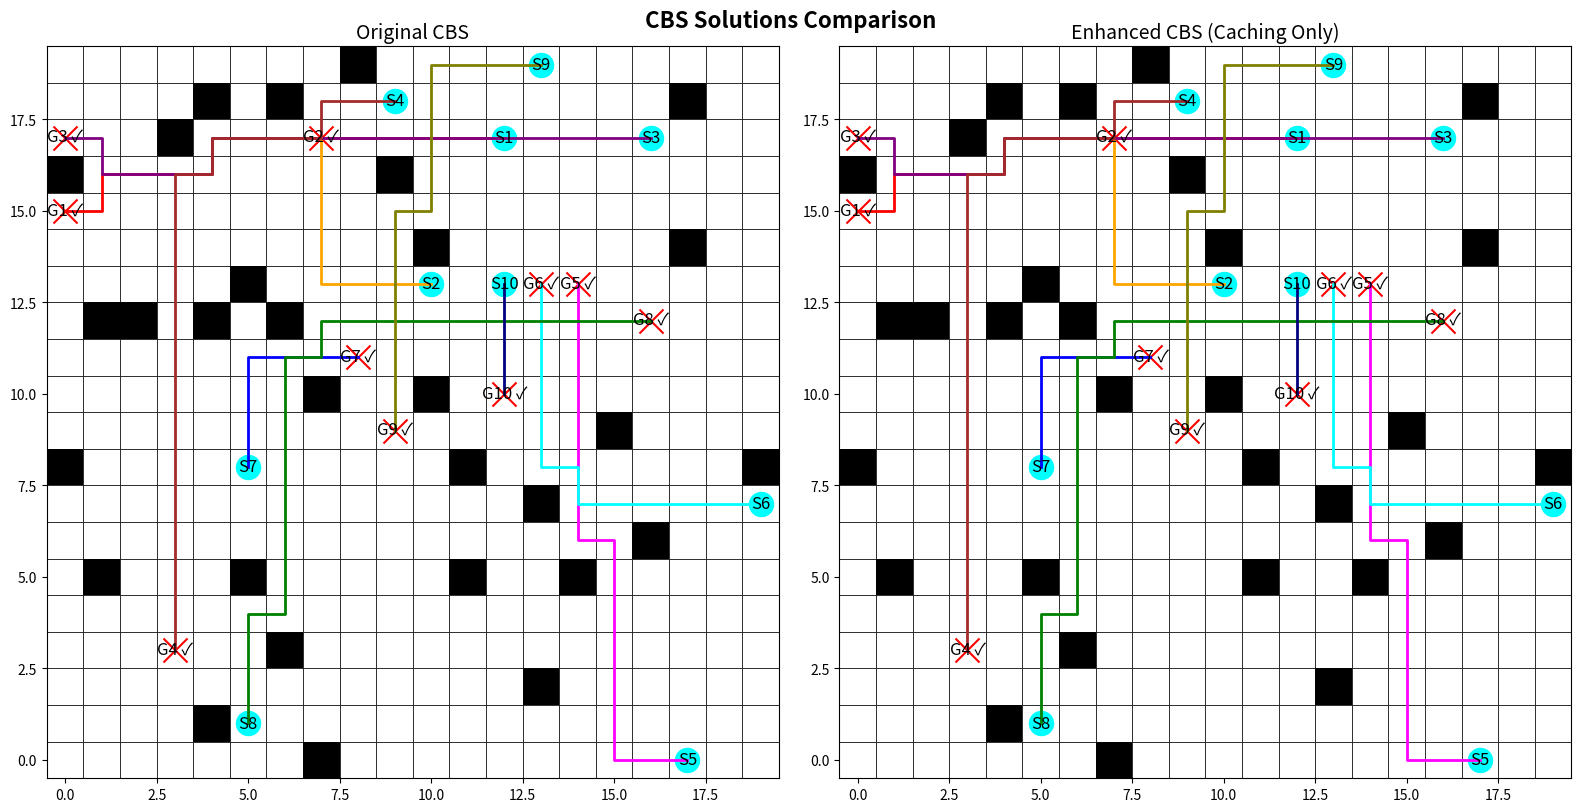

Source code (Python):
import heapq
import random
import time
import matplotlib.pyplot as plt
import matplotlib.patches as patches

# -------------------- Global Parameters --------------------
GRID_SIZE = 20
NUM_AGENTS = 10
NUM_OBSTACLES = 30

# Global agent colors for consistent visualization
AGENT_COLORS = ["red", "orange", "purple", "brown", "magenta",
                "cyan", "blue", "green", "olive", "navy",
                "lime", "teal", "gold", "silver", "maroon",
                "indigo", "violet", "chartreuse", "coral", "turquoise",
                "chocolate", "salmon", "plum", "orchid", "skyblue",
                "khaki", "sienna", "peru", "slateblue", "pink"]

# UI Constants
START_MARKER_SIZE = 300
GOAL_MARKER_SIZE = 300
LABEL_FONT_SIZE = 12
TITLE_FONT_SIZE = 14
PATH_LINE_WIDTH = 2

# Global counters for reporting
A_STAR_CALLS_ORIG = 0
A_STAR_CALLS_ENHANCED = 0

# Global cache for Enhanced CBS (caching only)
GLOBAL_CACHE_ENHANCED = {}


# -------------------- Random Scenario Generator --------------------
def generate_random_scenario(grid_size, num_agents, num_obstacles):
    """Generate a random scenario with unique start and goal positions and obstacles."""
    positions = [(x, y) for x in range(grid_size) for y in range(grid_size)]
    random.shuffle(positions)
    starts = positions[:num_agents]
    goals = positions[num_agents:2 * num_agents]
    remaining = [pos for pos in positions if pos not in starts and pos not in goals]
    obstacles = random.sample(remaining, num_obstacles)
    return starts, goals, obstacles


# -------------------- Common Functions --------------------
def heuristic(pos, goal):
    """Manhattan distance heuristic."""
    return abs(pos[0] - goal[0]) + abs(pos[1] - goal[1])


def get_neighbors(position):
    """Return valid neighbors (up, down, left, right)."""
    directions = [(-1, 0), (1, 0), (0, -1), (0, 1)]
    return [(position[0] + dx, position[1] + dy)
            for dx, dy in directions
            if 0 <= position[0] + dx < GRID_SIZE and 0 <= position[1] + dy < GRID_SIZE]


def reconstruct_path(came_from, current):
    """Reconstruct the path from A*."""
    path = []
    while current in came_from:
        path.append(current)
        current = came_from[current]
    path.append(current)
    return path[::-1]


def detect_conflicts(paths):
    """
    Detect the first conflict among agents.
    Returns (agent1, agent2, position, time) or None if no conflict exists.
    """
    max_time = max(len(p) for p in paths) if paths else 0
    for t in range(max_time):
        pos_dict = {}
        for i, path in enumerate(paths):
            if t < len(path):
                pos = path[t]
                if pos in pos_dict:
                    return (pos_dict[pos], i, pos, t)
                pos_dict[pos] = i
    return None


def build_conflict_avoidance_table(paths):
    """
    Build a Conflict Avoidance Table (CAT): dict mapping time step -> set of positions.
    """
    cat = {}
    if not paths:
        return cat
    max_len = max(len(p) for p in paths)
    for t in range(max_len):
        cat[t] = set()
        for path in paths:
            if t < len(path):
                cat[t].add(path[t])
    return cat


# -------------------- Original CBS Implementation --------------------
def a_star_orig(start, goal, obstacles, constraints, cat):
    """
    A* algorithm with constraints and a CAT.
    (No caching, tie-breaking, or prioritization enhancements.)
    """
    global A_STAR_CALLS_ORIG
    A_STAR_CALLS_ORIG += 1

    open_list = []
    closed_set = set()
    came_from = {}
    g_cost = {start: 0}

    start_penalty = 2 if (cat is not None and 0 in cat and start in cat[0]) else 0
    f_cost = {start: g_cost[start] + start_penalty + heuristic(start, goal)}
    heapq.heappush(open_list, (f_cost[start], start))
    while open_list:
        _, current = heapq.heappop(open_list)
        if current == goal:
            return reconstruct_path(came_from, current)
        closed_set.add(current)
        for neighbor in get_neighbors(current):
            if neighbor in closed_set or neighbor in obstacles:
                continue
            if any((neighbor == pos and (g_cost[current] + 1) == t) for (pos, t) in constraints):
                continue
            tentative_g = g_cost[current] + 1
            penalty = 2 if (cat is not None and tentative_g in cat and neighbor in cat[tentative_g]) else 0
            new_cost = tentative_g + penalty
            if neighbor not in g_cost or new_cost < g_cost[neighbor]:
                came_from[neighbor] = current
                g_cost[neighbor] = new_cost
                f = new_cost + heuristic(neighbor, goal)
                heapq.heappush(open_list, (f, neighbor))
    return []


def compute_paths_orig(starts, goals, obstacles, constraints):
    """Compute paths for all agents using the original A* above."""
    paths = []
    for i in range(len(starts)):
        cat = build_conflict_avoidance_table([])  # Initially empty
        paths.append(a_star_orig(starts[i], goals[i], obstacles, constraints[i], cat))
    return paths


class CBSNode_Orig:
    """
    CBS node for Original CBS.
    Priority is based solely on the total cost (sum of path lengths).
    """
    __slots__ = ["constraints", "paths", "cost"]

    def __init__(self, constraints, paths):
        self.constraints = constraints
        self.paths = paths
        self.cost = sum(len(p) for p in paths)

    def __lt__(self, other):
        return self.cost < other.cost


def cbs_original(starts, goals, obstacles):
    """
    Original CBS (branching) implementation.
    """
    n_agents = len(starts)
    root_constraints = {i: [] for i in range(n_agents)}
    root_paths = compute_paths_orig(starts, goals, obstacles, root_constraints)
    root_node = CBSNode_Orig(root_constraints, root_paths)
    open_list = []
    heapq.heappush(open_list, root_node)
    conflict_resolution_steps = 0
    start_time = time.time()
    last_update = time.time()
    while open_list:
        node = heapq.heappop(open_list)
        conflict = detect_conflicts(node.paths)
        if conflict is None:
            total_time = time.time() - start_time
            print(f"\n[Original CBS] Finished: {total_time:.3f}s, Conflicts resolved: {conflict_resolution_steps}")
            return node.paths, conflict_resolution_steps, total_time
        conflict_resolution_steps += 1
        if time.time() - last_update >= 1:
            print(
                f"[Original CBS] Running... {time.time() - start_time:.2f}s, Conflicts resolved: {conflict_resolution_steps}")
            last_update = time.time()
        agent1, agent2, pos, t = conflict
        # Branch for agent1:
        child_constraints1 = {a: list(c) for a, c in node.constraints.items()}
        child_constraints1[agent1].append((pos, t))
        child_paths1 = list(node.paths)
        other_paths1 = [node.paths[i] for i in range(n_agents) if i != agent1]
        cat1 = build_conflict_avoidance_table(other_paths1)
        new_path1 = a_star_orig(starts[agent1], goals[agent1], obstacles, child_constraints1[agent1], cat1)
        if new_path1:
            child_paths1[agent1] = new_path1
            heapq.heappush(open_list, CBSNode_Orig(child_constraints1, child_paths1))
        # Branch for agent2:
        child_constraints2 = {a: list(c) for a, c in node.constraints.items()}
        child_constraints2[agent2].append((pos, t))
        child_paths2 = list(node.paths)
        other_paths2 = [node.paths[i] for i in range(n_agents) if i != agent2]
        cat2 = build_conflict_avoidance_table(other_paths2)
        new_path2 = a_star_orig(starts[agent2], goals[agent2], obstacles, child_constraints2[agent2], cat2)
        if new_path2:
            child_paths2[agent2] = new_path2
            heapq.heappush(open_list, CBSNode_Orig(child_constraints2, child_paths2))
    total_time = time.time() - start_time
    print(f"\n[Original CBS] Finished: {total_time:.2f}s, Conflicts resolved: {conflict_resolution_steps}")
    return [], conflict_resolution_steps, total_time


def visualize_solution_orig(ax, starts, goals, obstacles, solution, title="Original CBS"):
    """Visualize the solution computed by Original CBS."""
    ax.set_xlim(-0.5, GRID_SIZE - 0.5)
    ax.set_ylim(-0.5, GRID_SIZE - 0.5)
    ax.set_aspect("equal")
    ax.set_title(title, fontsize=TITLE_FONT_SIZE)
    for x in range(GRID_SIZE):
        for y in range(GRID_SIZE):
            rect = patches.Rectangle((x - 0.5, y - 0.5), 1, 1,
                                     edgecolor="black", facecolor="white", lw=0.5)
            ax.add_patch(rect)
    for (ox, oy) in obstacles:
        rect = patches.Rectangle((ox - 0.5, oy - 0.5), 1, 1, facecolor="black")
        ax.add_patch(rect)
    for i, (s, g) in enumerate(zip(starts, goals)):
        ax.scatter(s[0], s[1], c="cyan", marker="o", s=START_MARKER_SIZE)
        ax.text(s[0], s[1], f"S{i + 1}", ha="center", va="center", color="black", fontsize=LABEL_FONT_SIZE)
        ax.scatter(g[0], g[1], c="red", marker="x", s=GOAL_MARKER_SIZE)
        sol_i = solution[i] if i < len(solution) else []
        label = f"G{i + 1} ✓" if sol_i and sol_i[-1] == g else f"G{i + 1} x"
        ax.text(g[0], g[1], label, ha="center", va="center", color="black", fontsize=LABEL_FONT_SIZE)
        if sol_i and len(sol_i) > 1:
            xs = [p[0] for p in sol_i]
            ys = [p[1] for p in sol_i]
            ax.plot(xs, ys, color=AGENT_COLORS[i % len(AGENT_COLORS)], lw=PATH_LINE_WIDTH)


# -------------------- Enhanced CBS (Caching Only) Implementation --------------------
def a_star_enhanced(start, goal, obstacles, constraints, cat):
    """
    A* search that respects per-agent constraints and uses a CAT to penalize collisions.
    Hierarchical caching is enabled: once a full path is computed, all its subpaths are cached.
    """
    global A_STAR_CALLS_ENHANCED, GLOBAL_CACHE_ENHANCED
    key = (start, goal, tuple(sorted(obstacles)), tuple(sorted(constraints)))
    if key in GLOBAL_CACHE_ENHANCED:
        return GLOBAL_CACHE_ENHANCED[key]
    A_STAR_CALLS_ENHANCED += 1
    open_list = []
    heapq.heappush(open_list, (heuristic(start, goal), 0, start, 0))
    came_from = {}
    g_cost = {start: 0}
    closed_set = set()
    while open_list:
        f_val, curr_g, current, curr_collisions = heapq.heappop(open_list)
        if current == goal:
            full_path = reconstruct_path(came_from, current)
            # Cache the full path and every subpath.
            for i in range(len(full_path)):
                sub_start = full_path[i]
                sub_key = (sub_start, goal, tuple(sorted(obstacles)), tuple(sorted(constraints)))
                GLOBAL_CACHE_ENHANCED[sub_key] = full_path[i:]
            GLOBAL_CACHE_ENHANCED[key] = full_path
            return full_path
        if current in closed_set:
            continue
        closed_set.add(current)
        next_g = curr_g + 1
        for neighbor in get_neighbors(current):
            if neighbor in obstacles:
                continue
            if any((neighbor == pos and (g_cost[current] + 1) == t) for (pos, t) in constraints):
                continue
            next_collisions = curr_collisions
            if next_g in cat and neighbor in cat[next_g]:
                next_collisions += 1
            cost_so_far = next_g + next_collisions * 2
            f_new = cost_so_far + heuristic(neighbor, goal)
            if neighbor not in g_cost or cost_so_far < g_cost[neighbor]:
                g_cost[neighbor] = cost_so_far
                came_from[neighbor] = current
                heapq.heappush(open_list, (f_new, next_g, neighbor, next_collisions))
    GLOBAL_CACHE_ENHANCED[key] = []
    return []


def compute_paths_enhanced(agent_id, starts, goals, obstacles, constraints, solution_so_far):
    """
    Recompute path for one agent using the CAT.
    """
    other_paths = [p for i, p in enumerate(solution_so_far) if i != agent_id]
    cat = build_conflict_avoidance_table(other_paths)
    return a_star_enhanced(starts[agent_id], goals[agent_id], obstacles, constraints[agent_id], cat)


class CBSNode_Enhanced:
    """
    CBS node for Enhanced CBS using caching only.
    Priority is based solely on the total cost (sum of path lengths).
    """
    __slots__ = ['constraints', 'paths', 'cost']

    def __init__(self, constraints, paths):
        self.constraints = constraints
        self.paths = paths
        self.cost = sum(len(p) for p in paths)

    def __lt__(self, other):
        return self.cost < other.cost


def cbs_enhanced(starts, goals, obstacles):
    """
    Enhanced CBS algorithm using caching only.
    Caching (hierarchical caching) is enabled while tie-breaking and prioritization are removed.
    When a conflict is detected, the algorithm branches for both agents in a fixed order.
    """
    n_agents = len(starts)
    root_constraints = {i: [] for i in range(n_agents)}
    root_paths = []
    for i in range(n_agents):
        path_i = compute_paths_enhanced(i, starts, goals, obstacles, root_constraints, root_paths)
        root_paths.append(path_i)
    root_node = CBSNode_Enhanced(root_constraints, root_paths)
    open_list = []
    heapq.heappush(open_list, root_node)
    conflict_resolution_steps = 0
    start_time = time.time()
    last_update = time.time()
    while open_list:
        current_node = heapq.heappop(open_list)
        conflict = detect_conflicts(current_node.paths)
        if conflict is None:
            total_time = time.time() - start_time
            print(f"\n[Enhanced CBS] Finished: {total_time:.3f}s, Conflicts resolved: {conflict_resolution_steps}")
            return current_node.paths, conflict_resolution_steps, total_time
        conflict_resolution_steps += 1
        if time.time() - last_update >= 1:
            print(
                f"[Enhanced CBS] Running... {time.time() - start_time:.2f}s, Conflicts resolved: {conflict_resolution_steps}")
            last_update = time.time()
        agent1, agent2, pos, t = conflict
        # Branch for agent1:
        child_constraints1 = {a: list(c) for a, c in current_node.constraints.items()}
        child_constraints1[agent1].append((pos, t))
        child_paths1 = list(current_node.paths)
        new_path1 = compute_paths_enhanced(agent1, starts, goals, obstacles, child_constraints1, child_paths1)
        if new_path1:
            child_paths1[agent1] = new_path1
            heapq.heappush(open_list, CBSNode_Enhanced(child_constraints1, child_paths1))
        # Branch for agent2:
        child_constraints2 = {a: list(c) for a, c in current_node.constraints.items()}
        child_constraints2[agent2].append((pos, t))
        child_paths2 = list(current_node.paths)
        new_path2 = compute_paths_enhanced(agent2, starts, goals, obstacles, child_constraints2, child_paths2)
        if new_path2:
            child_paths2[agent2] = new_path2
            heapq.heappush(open_list, CBSNode_Enhanced(child_constraints2, child_paths2))
    total_time = time.time() - start_time
    print(f"\n[Enhanced CBS] No solution: {total_time:.2f}s, Conflicts resolved: {conflict_resolution_steps}")
    return [], conflict_resolution_steps, total_time


def visualize_solution_enhanced(ax, starts, goals, obstacles, solution, title="Enhanced CBS (Caching Only)"):
    """
    Draw the Enhanced CBS solution on the provided Axes.
    """
    ax.set_xlim(-0.5, GRID_SIZE - 0.5)
    ax.set_ylim(-0.5, GRID_SIZE - 0.5)
    ax.set_aspect("equal")
    ax.set_title(title, fontsize=TITLE_FONT_SIZE)
    for x in range(GRID_SIZE):
        for y in range(GRID_SIZE):
            rect = patches.Rectangle((x - 0.5, y - 0.5), 1, 1, edgecolor="black", facecolor="white", lw=0.5)
            ax.add_patch(rect)
    for (ox, oy) in obstacles:
        rect = patches.Rectangle((ox - 0.5, oy - 0.5), 1, 1, facecolor="black")
        ax.add_patch(rect)
    for i, (s, g) in enumerate(zip(starts, goals)):
        ax.scatter(s[0], s[1], c="cyan", marker="o", s=START_MARKER_SIZE)
        ax.text(s[0], s[1], f"S{i + 1}", ha="center", va="center", color="black", fontsize=LABEL_FONT_SIZE)
        ax.scatter(g[0], g[1], c="red", marker="x", s=GOAL_MARKER_SIZE)
        sol_i = solution[i] if i < len(solution) else []
        label = f"G{i + 1} ✓" if sol_i and sol_i[-1] == g else f"G{i + 1} x"
        ax.text(g[0], g[1], label, ha="center", va="center", color="black", fontsize=LABEL_FONT_SIZE)
        if sol_i:
            xs = [p[0] for p in sol_i]
            ys = [p[1] for p in sol_i]
            ax.plot(xs, ys, color=AGENT_COLORS[i % len(AGENT_COLORS)], linewidth=PATH_LINE_WIDTH)


def visualize_solutions_side_by_side(starts, goals, obstacles, sol_orig, sol_enh, title1, title2):
    """Visualize two solutions side by side."""
    fig, (ax1, ax2) = plt.subplots(1, 2, figsize=(16, 8))
    visualize_solution_orig(ax1, starts, goals, obstacles, sol_orig, title1)
    visualize_solution_enhanced(ax2, starts, goals, obstacles, sol_enh, title2)
    plt.suptitle("CBS Solutions Comparison", fontsize=16, weight="bold")
    plt.tight_layout()
    plt.show()


# -------------------- MAIN CODE --------------------
if __name__ == "__main__":
    # Generate a random scenario.
    def generate_random_scenario(grid_size, num_agents, num_obstacles):
        positions = [(x, y) for x in range(grid_size) for y in range(grid_size)]
        random.shuffle(positions)
        starts = positions[:num_agents]
        goals = positions[num_agents:2 * num_agents]
        remaining = [pos for pos in positions if pos not in starts and pos not in goals]
        obstacles = random.sample(remaining, num_obstacles)
        return starts, goals, obstacles


    starts, goals, obstacles = generate_random_scenario(GRID_SIZE, NUM_AGENTS, NUM_OBSTACLES)
    print("Random scenario generated.")
    print("Starts:", starts)
    print("Goals:", goals)
    print("Obstacles:", obstacles)

    # Reset counters.
    A_STAR_CALLS_ORIG = 0
    A_STAR_CALLS_ENHANCED = 0
    GLOBAL_CACHE_ENHANCED = {}

    # Run Original CBS.
    print("\nRunning Original CBS...")
    start_time = time.time()
    sol_orig, conflicts_orig, runtime_orig = cbs_original(starts, goals, obstacles)
    runtime_orig = time.time() - start_time
    solved_orig = sum(1 for path, goal in zip(sol_orig, goals) if path and path[-1] == goal)
    avg_len_orig = sum(len(path) for path in sol_orig) / len(sol_orig) if sol_orig else 0
    print(f"[Original CBS] Agents solved: {solved_orig}/{len(starts)}")
    print(f"[Original CBS] Runtime: {runtime_orig:.4f}s, Conflicts resolved: {conflicts_orig}")
    print(f"[Original CBS] Average Path Length: {avg_len_orig:.2f}")
    print(f"[Original CBS] A* Calls: {A_STAR_CALLS_ORIG}")

    # Run Enhanced CBS (Caching Only).
    print("\nRunning Enhanced CBS (Caching Only)...")
    start_time = time.time()
    sol_enh, conflicts_enh, runtime_enh = cbs_enhanced(starts, goals, obstacles)
    runtime_enh = time.time() - start_time
    solved_enh = sum(1 for path, goal in zip(sol_enh, goals) if path and path[-1] == goal)
    avg_len_enh = sum(len(path) for path in sol_enh) / len(sol_enh) if sol_enh else 0
    print(f"[Enhanced CBS] Agents solved: {solved_enh}/{len(starts)}")
    print(f"[Enhanced CBS] Runtime: {runtime_enh:.4f}s, Conflicts resolved: {conflicts_enh}")
    print(f"[Enhanced CBS] Average Path Length: {avg_len_enh:.2f}")
    print(f"[Enhanced CBS] A* Calls: {A_STAR_CALLS_ENHANCED}")

    # Visualize solutions side by side.
    visualize_solutions_side_by_side(starts, goals, obstacles, sol_orig, sol_enh,
                                     title1="Original CBS", title2="Enhanced CBS (Caching Only)")
